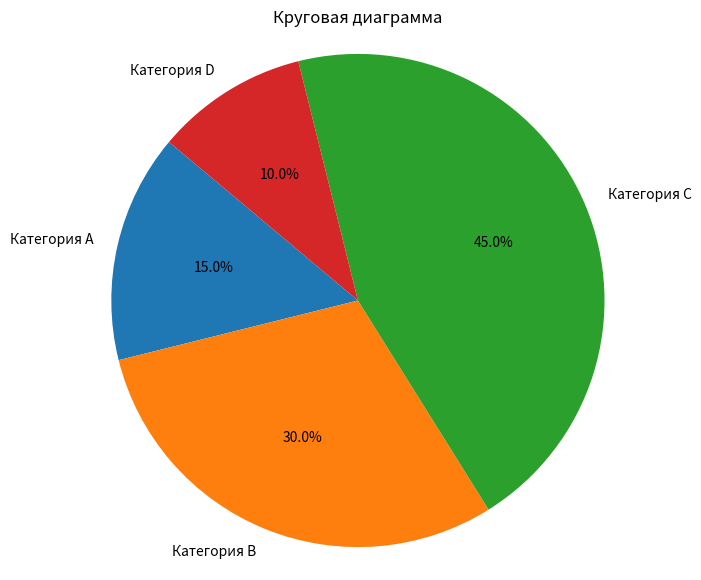

This figure's Python source:
import matplotlib.pyplot as plt


def plot_pie_chart(labels, sizes):
    plt.figure(figsize=(7, 7))
    plt.pie(sizes, labels=labels, autopct='%1.1f%%', startangle=140)
    plt.title('Круговая диаграмма')
    plt.axis('equal')  # Уравниваем оси для круговой формы
    plt.show()


# Вызов функции
labels = ['Категория A', 'Категория B', 'Категория C', 'Категория D']  # Cписок категорий
sizes = [15, 30, 45, 10]  # Список значений
plot_pie_chart(labels, sizes)
